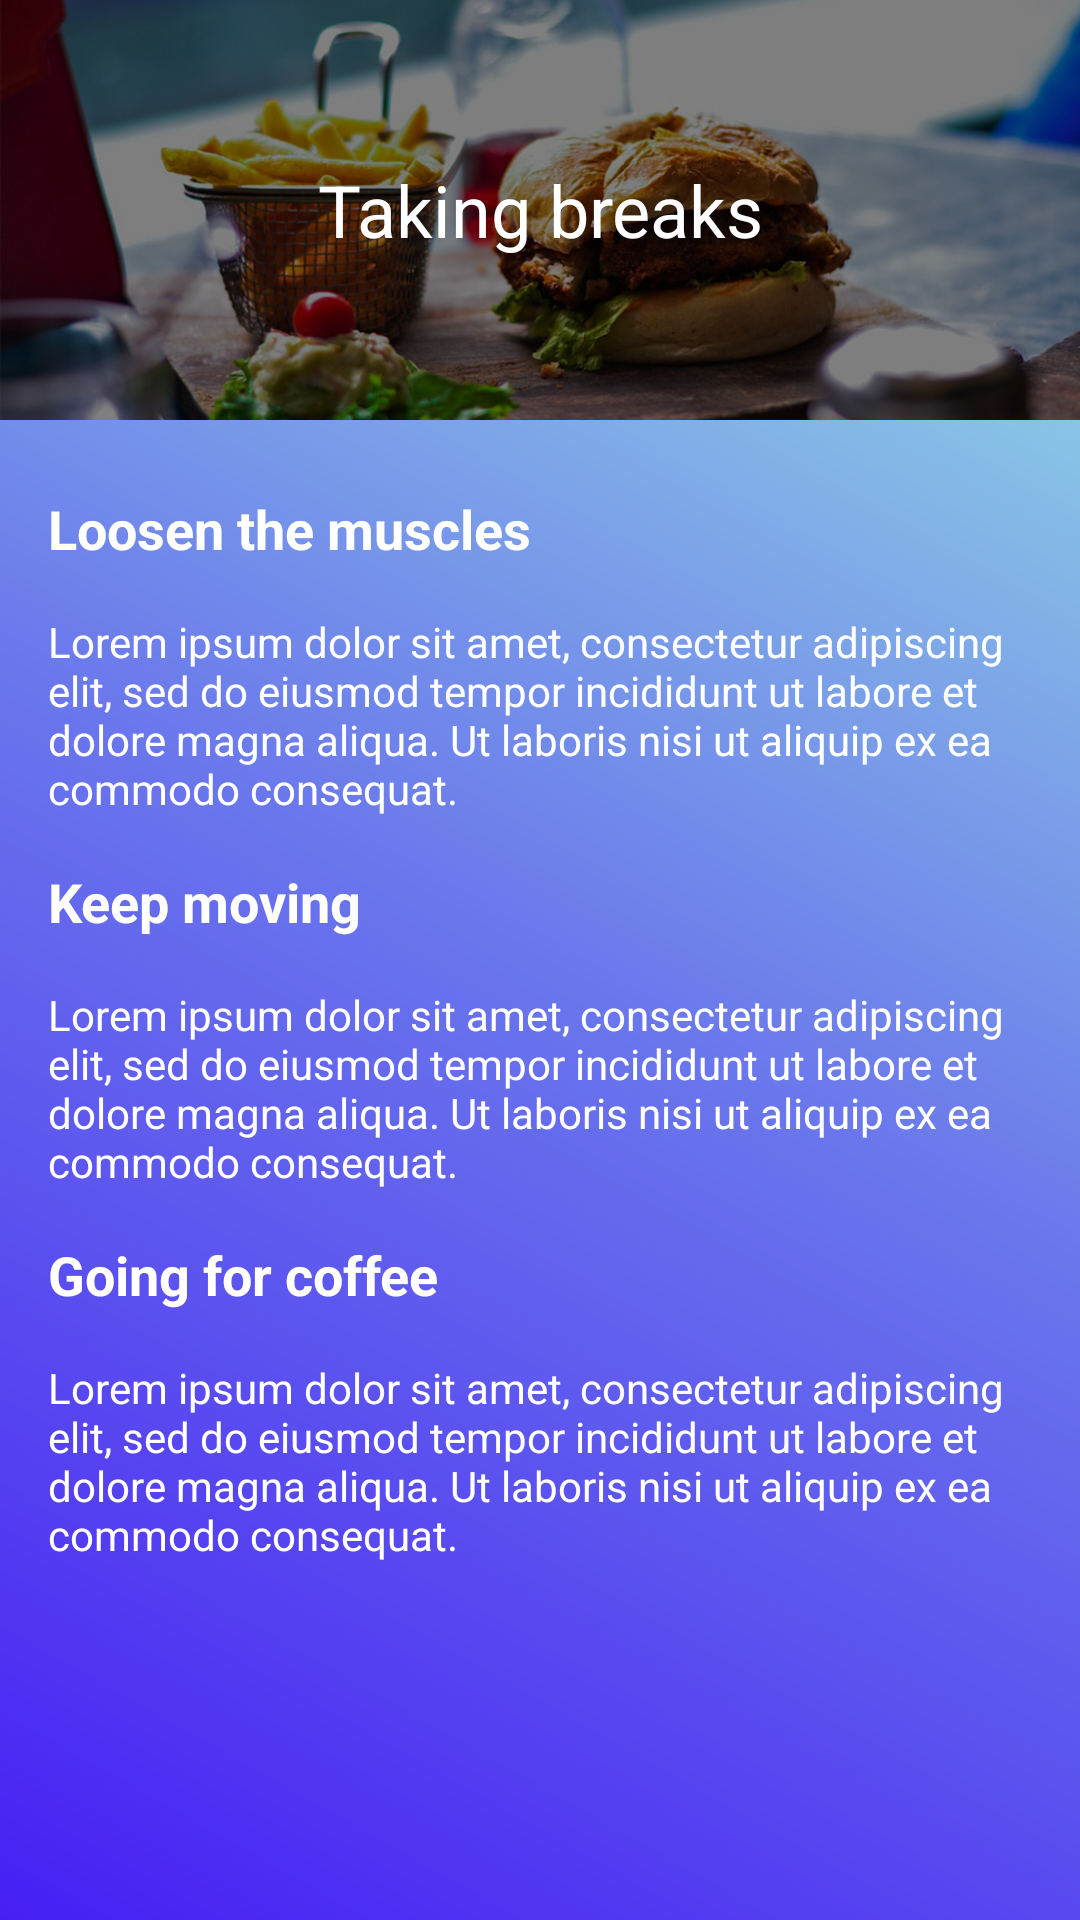

The Android layout XML behind this screen, and the referenced resources:
<!-- AndroidManifest.xml: application theme AppTheme.GradientBg1 -->
<!-- res/layout/activity_ergonomics_breaks.xml -->
<?xml version="1.0" encoding="utf-8"?>
<RelativeLayout xmlns:android="http://schemas.android.com/apk/res/android"
    xmlns:tools="http://schemas.android.com/tools"
    android:id="@+id/activity_ergonomics_breaks"
    android:layout_width="match_parent"
    android:layout_height="match_parent"
    tools:context="nl.example.sedentairapp.ergonomics_breaks">

    <ScrollView
        android:layout_width="match_parent"
        android:layout_height="match_parent"
        android:layout_alignParentTop="true"
        android:layout_alignParentStart="true"
        tools:ignore="UselessParent">

        <LinearLayout
            android:orientation="vertical"
            android:layout_width="match_parent"
            android:layout_height="wrap_content">

            <TextView
                android:text="Taking breaks"
                android:layout_width="match_parent"
                android:id="@+id/Breaks"
                android:gravity="center"
                android:background="@drawable/ergonomics_breaks"
                android:layout_marginBottom="8dp"
                android:textSize="24sp"
                android:layout_height="140dp"
                android:textColor="@color/theme1Text" />

            <LinearLayout
                android:orientation="vertical"
                android:layout_marginLeft="16dp"
                android:layout_marginRight="16dp"
                android:layout_width="match_parent"
                android:layout_height="match_parent">

                <TextView
                    android:text="Loosen the muscles"
                    android:layout_width="match_parent"
                    android:layout_height="wrap_content"
                    android:textSize="18sp"
                    android:textStyle="normal|bold"
                    android:layout_marginBottom="16dp"
                    android:layout_marginTop="16dp"
                    android:textColor="@color/theme1Text" />

                <TextView
                    android:text="Lorem ipsum dolor sit amet, consectetur adipiscing elit, sed do eiusmod tempor incididunt ut labore et dolore magna aliqua. Ut laboris nisi ut aliquip ex ea commodo consequat."
                    android:layout_width="match_parent"
                    android:layout_height="wrap_content"
                    android:id="@+id/textView14"
                    android:textColor="@color/theme1Text" />

                <TextView
                    android:text="Keep moving"
                    android:layout_width="match_parent"
                    android:layout_height="wrap_content"
                    android:textSize="18sp"
                    android:textStyle="normal|bold"
                    android:layout_marginBottom="16dp"
                    android:layout_marginTop="16dp"
                    android:textColor="@color/theme1Text" />

                <TextView
                    android:text="Lorem ipsum dolor sit amet, consectetur adipiscing elit, sed do eiusmod tempor incididunt ut labore et dolore magna aliqua. Ut laboris nisi ut aliquip ex ea commodo consequat."
                    android:layout_width="match_parent"
                    android:layout_height="wrap_content"
                    android:id="@+id/textView15"
                    android:textColor="@color/theme1Text" />

                <TextView
                    android:text="Going for coffee"
                    android:layout_width="match_parent"
                    android:layout_height="wrap_content"
                    android:textSize="18sp"
                    android:textStyle="normal|bold"
                    android:layout_marginBottom="16dp"
                    android:layout_marginTop="16dp"
                    android:textColor="@color/theme1Text" />

                <TextView
                    android:text="Lorem ipsum dolor sit amet, consectetur adipiscing elit, sed do eiusmod tempor incididunt ut labore et dolore magna aliqua. Ut laboris nisi ut aliquip ex ea commodo consequat."
                    android:layout_width="match_parent"
                    android:layout_height="wrap_content"
                    android:id="@+id/textView13"
                    android:textColor="@color/theme1Text" />

            </LinearLayout>

        </LinearLayout>

    </ScrollView>

</RelativeLayout>
<!-- resources referenced by this layout -->
<resources>
  <color name="theme1Text">#fff</color>
  <!-- drawable ergonomics_breaks (drawable) -->
  <?xml version="1.0" encoding="utf-8"?>
  <layer-list xmlns:android="http://schemas.android.com/apk/res/android">
      <item android:drawable="@drawable/taking_breaks" />
      <item>
          <shape android:shape="rectangle">
              <corners
                  android:bottomLeftRadius="5dp"
                  android:bottomRightRadius="5dp"
                  android:topLeftRadius="5dp"
                  android:topRightRadius="5dp" />
          </shape>
      </item>
  
  </layer-list>
  <style name="AppTheme.GradientBg1" parent="AppTheme">
          <item name="android:windowBackground">@drawable/bg_gradient_1</item>
          
  
          
          <item name="colorControlNormal">#fff</item>
          <item name="colorControlActivated">#fff</item>
      </style>
  <!-- drawable taking_breaks: jpg bitmap (drawable, 110146 bytes) -->
  <style name="AppTheme" parent="Theme.AppCompat.Light.NoActionBar">
          <item name="colorPrimary">@color/colorPrimary</item>
          <item name="colorPrimaryDark">@color/colorPrimaryDark</item>
          <item name="colorAccent">@color/colorAccent</item>
  
          
          
      </style>
  <!-- drawable bg_gradient_1 (drawable) -->
  <?xml version="1.0" encoding="UTF-8"?>
  <shape xmlns:android="http://schemas.android.com/apk/res/android">
  <gradient android:type="linear"
      android:startColor="#471ff4"
      android:centerColor="#6a77ec"
      android:endColor="#99eae2"
      android:angle="45"
      />
  </shape>
  
  
  
      
          
          
          
          
  
  <color name="colorPrimary">#3F51B5</color>
  <color name="colorPrimaryDark">#303F9F</color>
  <color name="colorAccent">#FF4081</color>
</resources>
